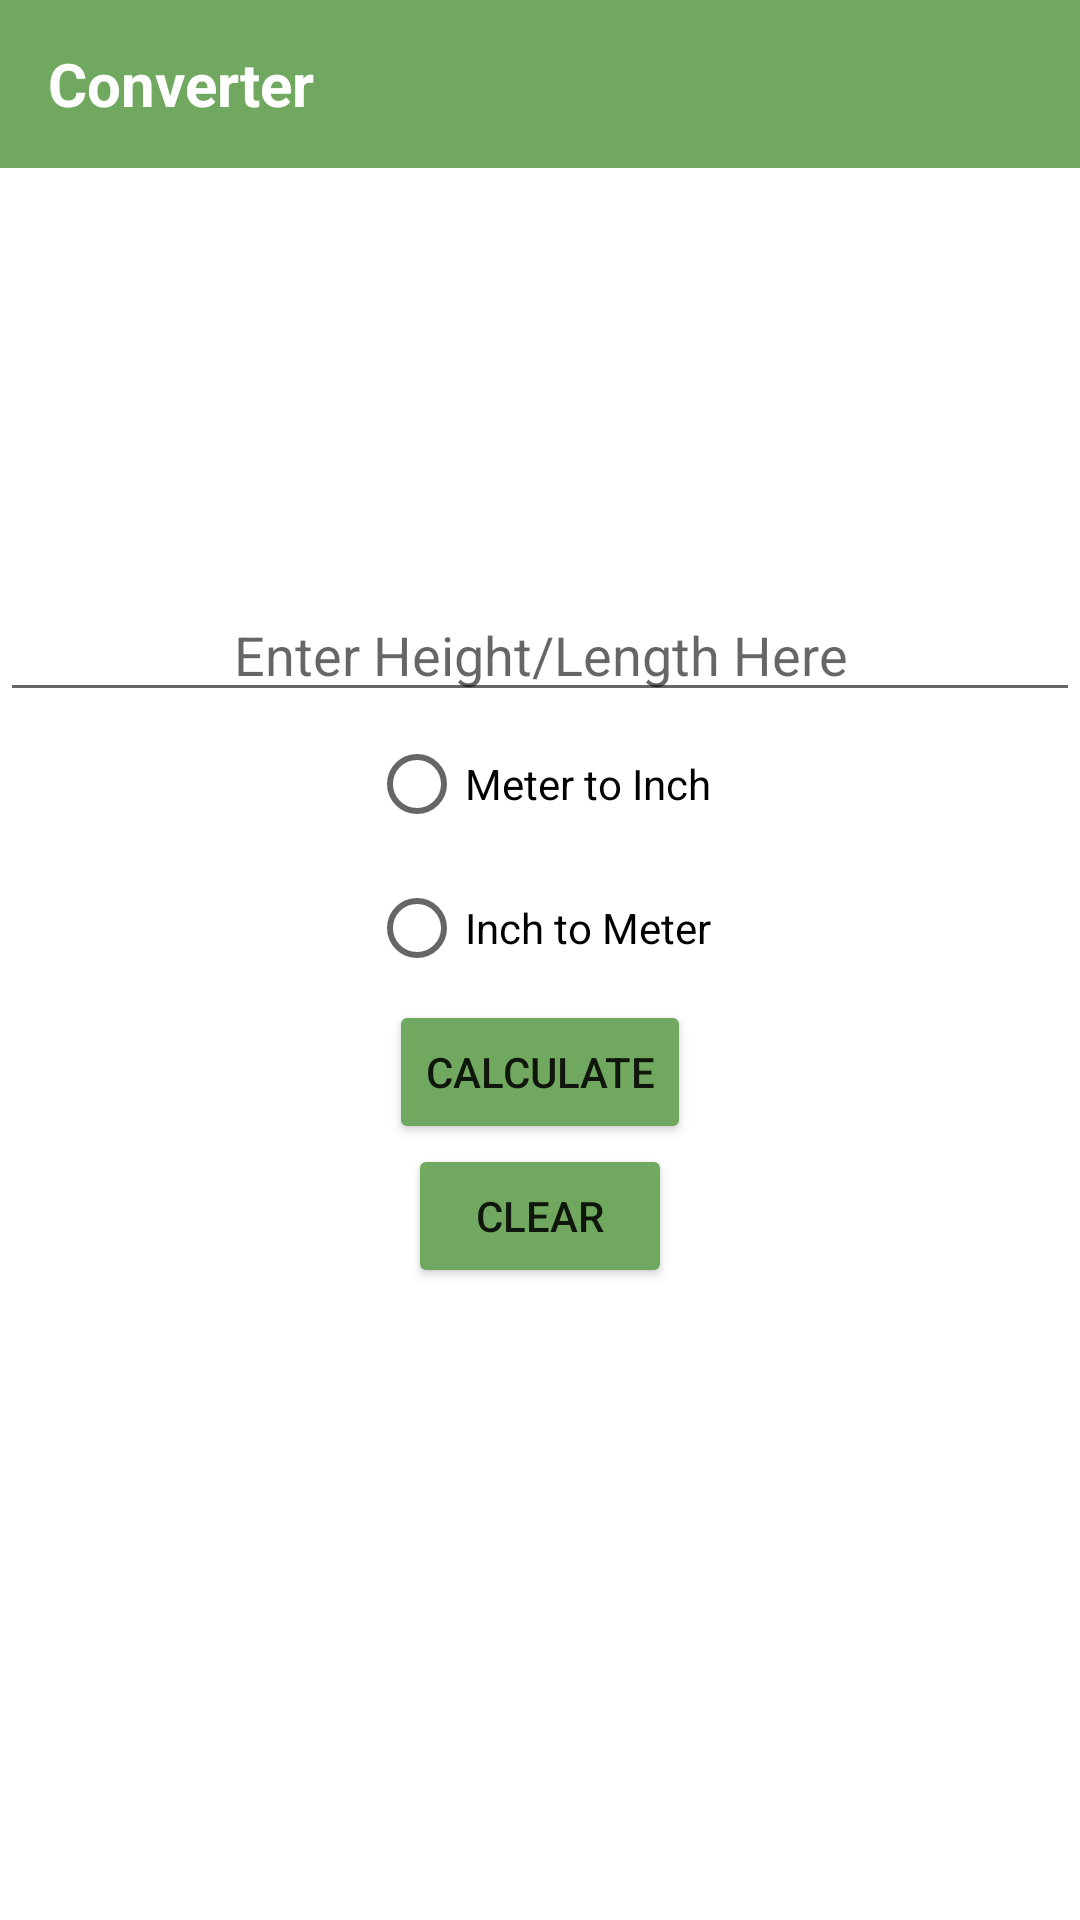

Produce the Android XML layout that renders to this screen, including the resource entries it uses.
<!-- AndroidManifest.xml: application theme Theme.Converter -->
<!-- res/layout/activity_height_length.xml -->
<?xml version="1.0" encoding="utf-8"?>
<LinearLayout xmlns:android="http://schemas.android.com/apk/res/android"
    xmlns:app="http://schemas.android.com/apk/res-auto"
    xmlns:tools="http://schemas.android.com/tools"
    android:layout_width="match_parent"
    android:layout_height="match_parent"
    android:orientation="vertical"
    android:weightSum="10"
    tools:context=".height_length">
    <androidx.appcompat.widget.Toolbar
        android:layout_width="match_parent"
        android:layout_height="wrap_content"
        android:id="@+id/toolbar2"
        android:theme="@style/Theme.AppCompat.DayNight.DarkActionBar"
        android:background="#71A85F"
        tools:ignore="MissingConstraints" >
        <TextView
            android:layout_width="wrap_content"
            android:layout_height="match_parent"
            android:text="Converter"
            android:textSize="20dp"
            android:gravity="center"
            android:textColor="@color/white"
            android:textStyle="bold"/>
        <ImageView
            android:layout_width="wrap_content"
            android:layout_height="wrap_content"
            android:src="@drawable/logo"
            android:layout_marginStart="260dp"
            />
    </androidx.appcompat.widget.Toolbar>



    <EditText
        android:id="@+id/edTxt"
        android:layout_width="match_parent"
        android:layout_height="wrap_content"
        android:ems="10"
        android:layout_marginTop="140dp"
        android:inputType="number"
        android:gravity="center"
        android:hint="Enter Height/Length Here" />

    <RadioGroup
        android:layout_width="match_parent"
        android:layout_height="wrap_content"
        android:gravity="center">

        <RadioButton
            android:layout_width="wrap_content"
            android:layout_height="wrap_content"
            android:id="@+id/MtoIn"
            android:text="Meter to Inch"
            android:layout_weight="1"/>

        <RadioButton
            android:layout_width="wrap_content"
            android:layout_height="wrap_content"
            android:id="@+id/IntoM"
            android:text="Inch to Meter"
            android:layout_weight="1"/>

    </RadioGroup>

    <Button
        android:layout_width="wrap_content"
        android:layout_height="wrap_content"
        android:id="@+id/btnCalculate"
        android:text="Calculate"
        android:backgroundTint="#71A85F"
        android:layout_gravity="center"/>

    <Button
        android:layout_width="wrap_content"
        android:layout_height="wrap_content"
        android:id="@+id/btnClear"
        android:backgroundTint="#71A85F"
        android:text="Clear"
        android:layout_gravity="center"/>


</LinearLayout>
<!-- resources referenced by this layout -->
<resources>
  <style name="Theme.Converter" parent="Theme.MaterialComponents.DayNight.NoActionBar">
          
          <item name="colorPrimary">@color/purple_500</item>
          <item name="colorPrimaryVariant">@color/purple_700</item>
          <item name="colorOnPrimary">@color/white</item>
          
          <item name="colorSecondary">@color/teal_200</item>
          <item name="colorSecondaryVariant">@color/teal_700</item>
          <item name="colorOnSecondary">@color/black</item>
          
          <item name="android:statusBarColor" tools:targetApi="21">?attr/colorPrimaryVariant</item>
          
      </style>
  <!-- not gathered from this repository: default colours our renderer supplied (Android Studio template values) -->
  <color name="purple_500">#FF6200EE</color>
  <color name="purple_700">#FF3700B3</color>
  <color name="teal_200">#FF03DAC5</color>
  <color name="teal_700">#FF018786</color>
  <color name="black">#FF000000</color>
  <color name="white">#FFFFFFFF</color>
</resources>
